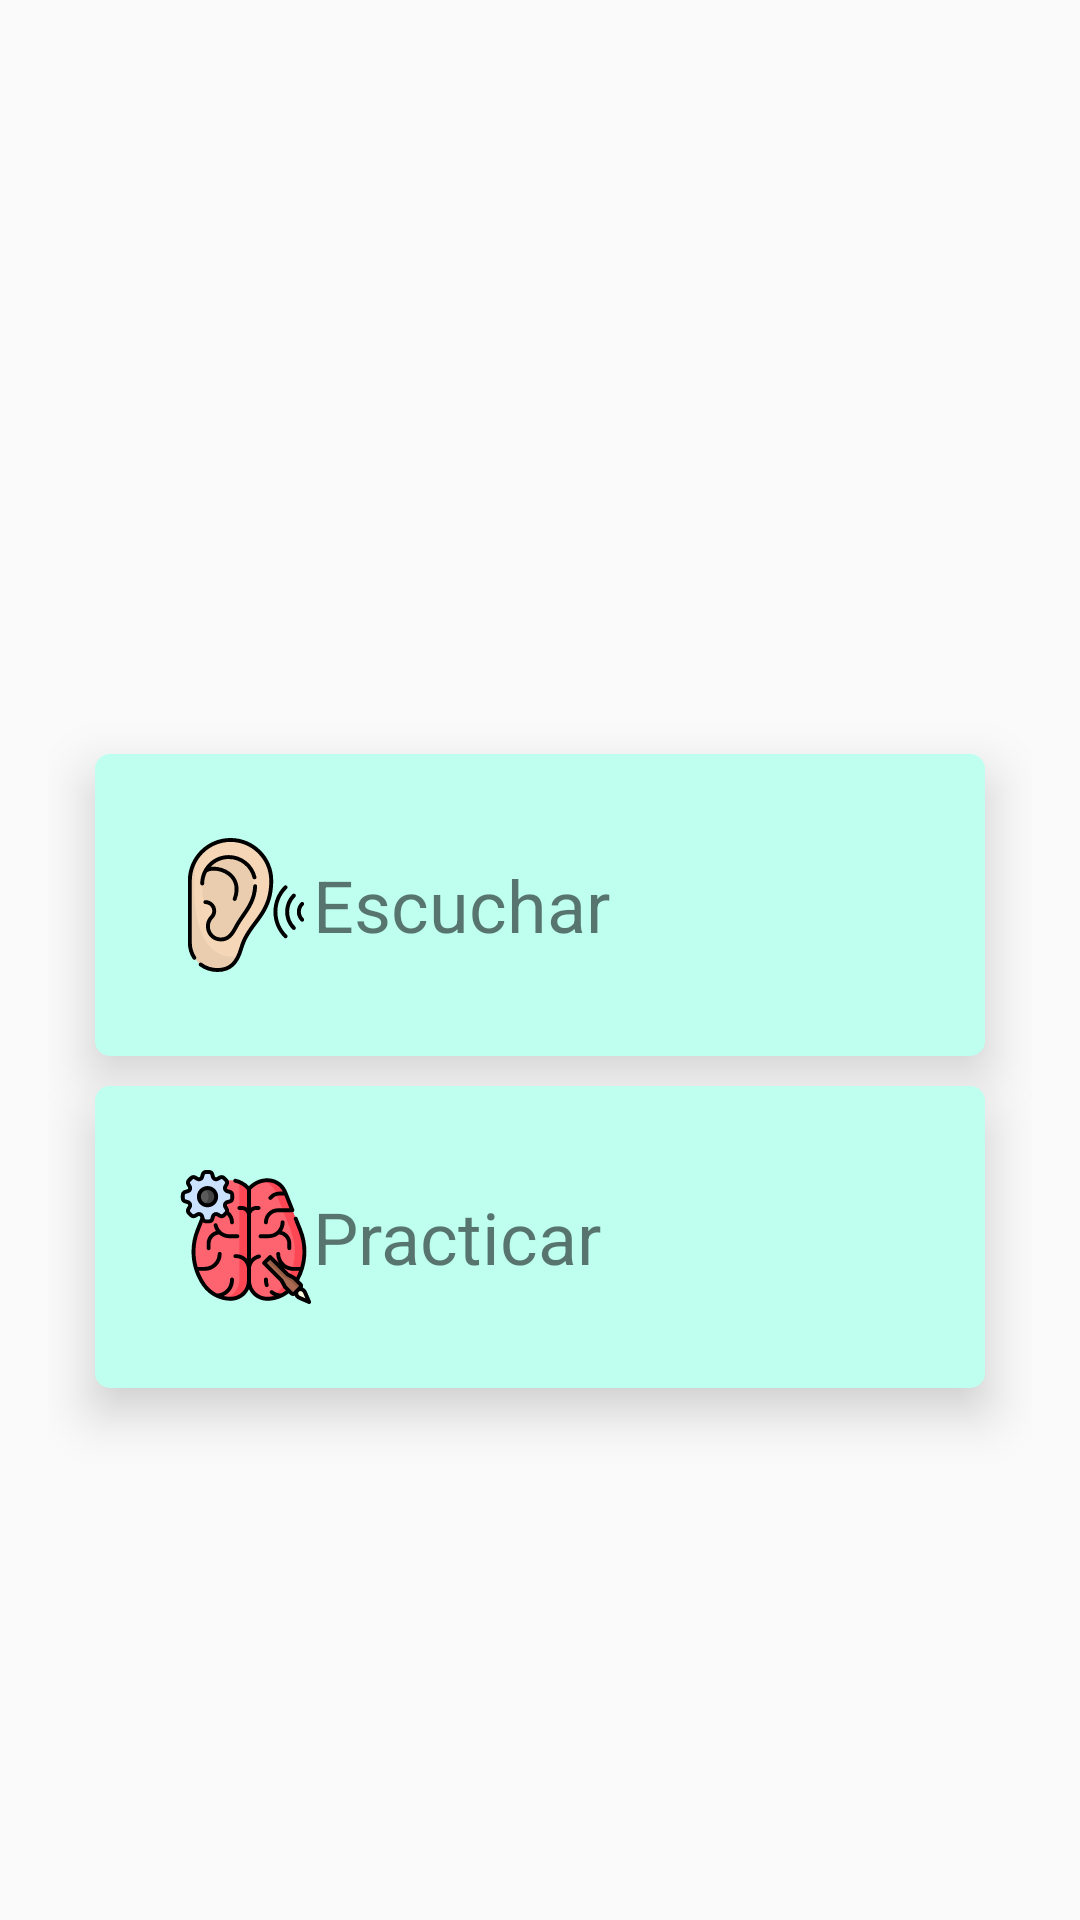

Layout XML and referenced resources for this Android screen:
<!-- AndroidManifest.xml: application theme Theme.AppCompat.Light.NoActionBar.FullScreen -->
<!-- res/layout/activity_animals_listen_practice.xml -->
<?xml version="1.0" encoding="utf-8"?>
<LinearLayout xmlns:android="http://schemas.android.com/apk/res/android"
        xmlns:tools="http://schemas.android.com/tools"
        android:orientation="horizontal"
        android:layout_width="match_parent"
        android:layout_height="match_parent"
        android:gravity="center"
        android:padding="16dp"
        >

    <LinearLayout
            android:layout_width="match_parent"
            android:layout_height="match_parent"
            android:orientation="vertical"
            android:gravity="center"
            >
        <ImageView
                android:layout_width="0.5in"
                android:layout_height="0.5in"
                android:src="@drawable/ic_koala_levels"
                />

        <LinearLayout
                android:id="@+id/animals_listen"
                android:layout_width="2in"
                android:layout_height="wrap_content"
                android:layout_gravity="center"
                android:padding="28dp"
                android:elevation="10dp"
                android:background="@drawable/bg_color_1"
                android:layout_margin="5dp">

            <ImageButton
                    android:layout_gravity="end"
                    android:layout_width="0.3in"
                    android:layout_height="0.3in"
                    android:background="@drawable/ic_volume_up_black_24dp"
                    tools:ignore="Suspicious0dp" />

            <TextView
                    android:layout_width="wrap_content"
                    android:layout_height="wrap_content"
                    android:text="Escuchar"
                    android:textSize="@dimen/high_size"
                    android:layout_gravity="center" />

        </LinearLayout>

        <LinearLayout
                android:id="@+id/animals_practice"
                android:layout_width="2in"
                android:layout_height="wrap_content"
                android:layout_gravity="center"
                android:padding="28dp"
                android:elevation="10dp"
                android:background="@drawable/bg_color_1"
                android:layout_margin="5dp">

            <ImageButton
                    android:layout_gravity="end"
                    android:layout_width="0.3in"
                    android:layout_height="0.3in"
                    android:background="@drawable/ic_seleccionar"
                    tools:ignore="Suspicious0dp" />

            <TextView
                    android:layout_width="wrap_content"
                    android:layout_height="wrap_content"
                    android:text="Practicar"
                    android:textSize="@dimen/high_size"
                    android:layout_gravity="center" />

        </LinearLayout>

    </LinearLayout>



</LinearLayout>
<!-- resources referenced by this layout -->
<resources>
  <dimen name="high_size">24dp</dimen>
  <!-- drawable bg_color_1 (drawable) -->
  <?xml version="1.0" encoding="utf-8"?>
  <shape xmlns:android="http://schemas.android.com/apk/res/android"
          android:shape="rectangle">
      <solid android:color="#befff0" />
      <corners android:radius="5dp" />
  </shape>
  <!-- drawable ic_seleccionar: vector/xml drawable (drawable, 13370 chars, omitted) -->
  <!-- drawable ic_volume_up_black_24dp: vector/xml drawable (drawable, 5449 chars, omitted) -->
  <style name="Theme.AppCompat.Light.NoActionBar.FullScreen" parent="@style/Theme.AppCompat.Light.NoActionBar">
          <item name="android:windowNoTitle">true</item>
          <item name="android:windowActionBar">false</item>
          <item name="android:windowFullscreen">true</item>
          <item name="android:windowContentOverlay">@null</item>
      </style>
</resources>
